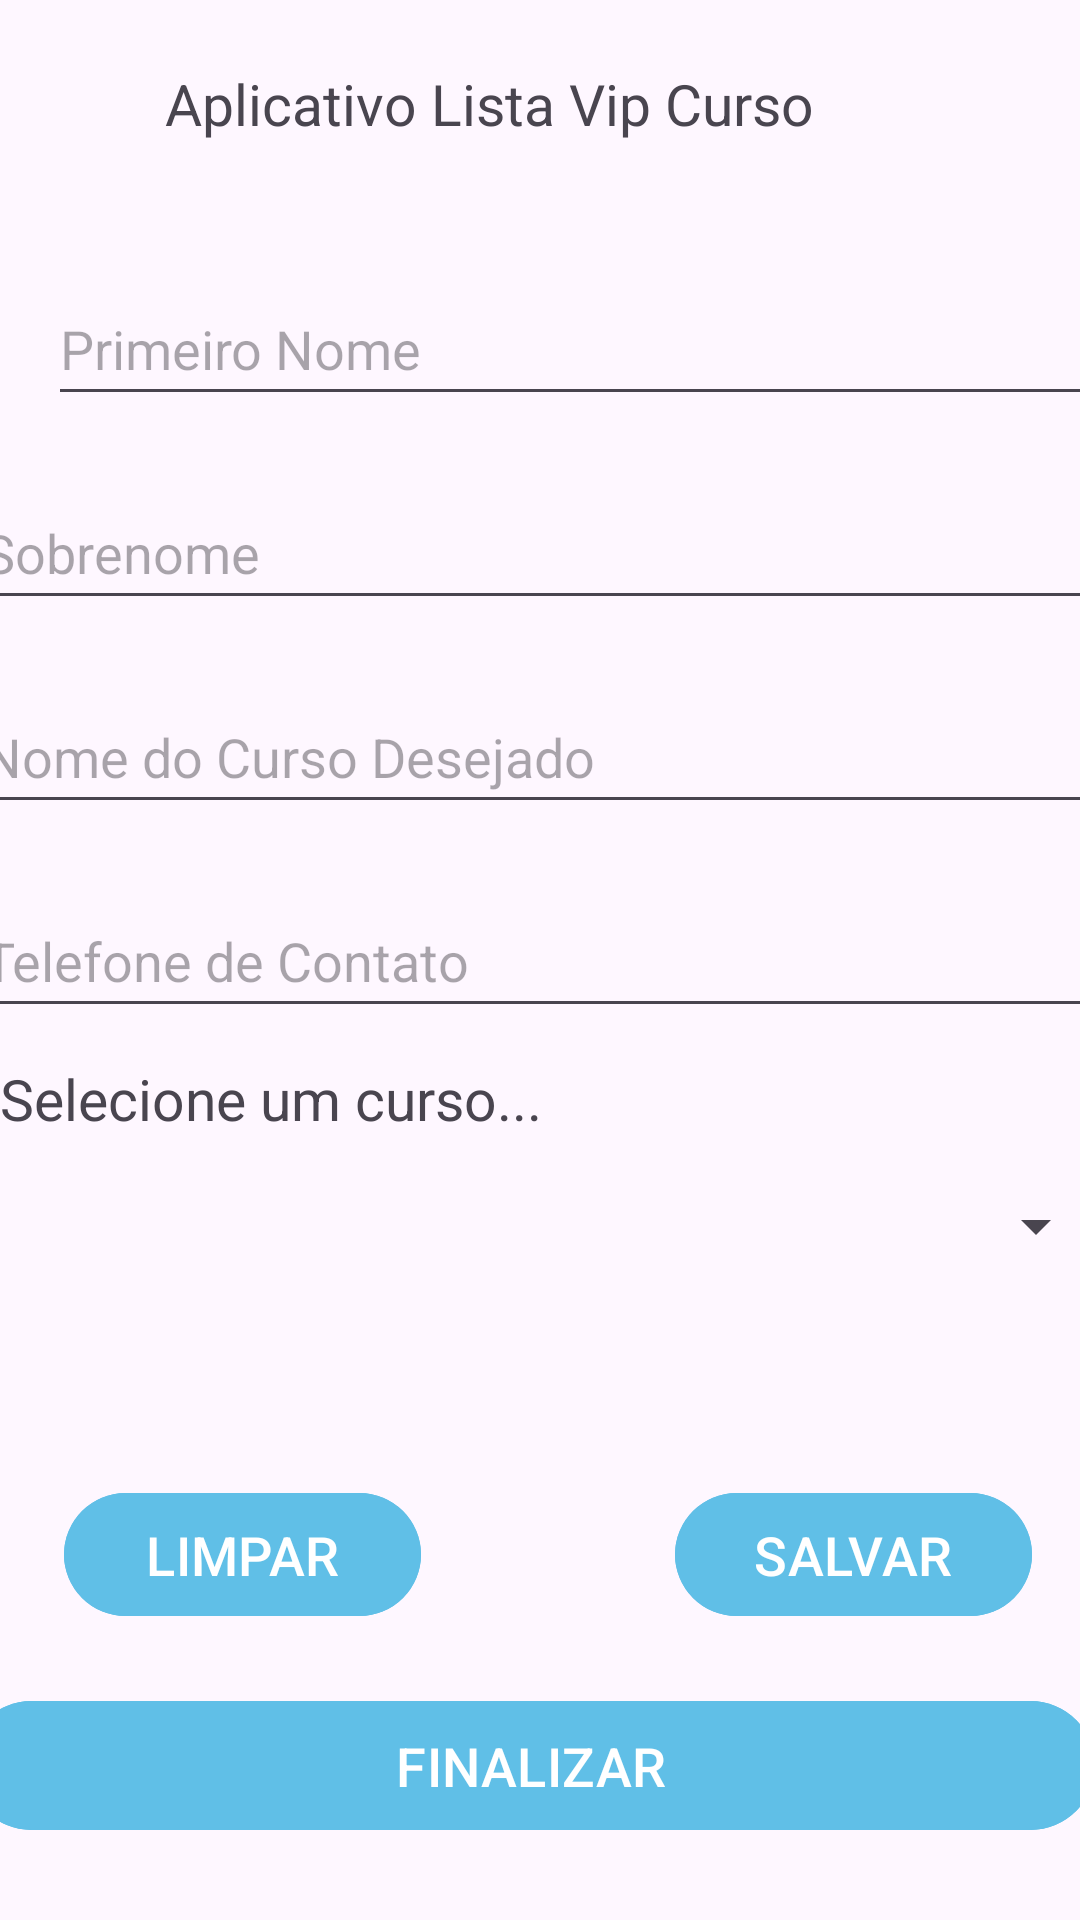

This screen was rendered from an Android layout file. Write that file and the resources it references.
<!-- AndroidManifest.xml: application theme Theme.AppListCurso -->
<!-- res/layout/activity_main.xml -->
<?xml version="1.0" encoding="utf-8"?>
<androidx.constraintlayout.widget.ConstraintLayout xmlns:android="http://schemas.android.com/apk/res/android"
    xmlns:app="http://schemas.android.com/apk/res-auto"
    xmlns:tools="http://schemas.android.com/tools"
    android:id="@+id/main"
    android:layout_width="match_parent"
    android:layout_height="match_parent"
    tools:context=".View.MainActivity">

    <TextView
        android:id="@+id/textView"
        android:layout_width="250dp"
        android:layout_height="25dp"
        android:text="@string/txt_titulo"
        android:textSize="19sp"
        app:layout_constraintBottom_toBottomOf="parent"
        app:layout_constraintEnd_toEndOf="parent"
        app:layout_constraintStart_toStartOf="parent"
        app:layout_constraintTop_toTopOf="parent"
        app:layout_constraintVertical_bias="0.035" />

    <EditText
        android:id="@+id/editNome"
        android:layout_width="380dp"
        android:layout_height="48dp"
        android:layout_marginHorizontal="16dp"
        android:layout_marginTop="44dp"
        android:ems="10"
        android:hint="@string/txt_hit_edit_primeiro_nome"
        android:importantForAutofill="no"
        android:inputType="text"
        app:layout_constraintEnd_toEndOf="parent"
        app:layout_constraintHorizontal_bias="0.0"
        app:layout_constraintStart_toStartOf="parent"
        app:layout_constraintTop_toBottomOf="@+id/textView" />

    <EditText
        android:id="@+id/editSobNome"
        android:layout_width="380dp"
        android:layout_height="48dp"
        android:layout_marginHorizontal="16dp"
        android:layout_marginTop="20dp"
        android:ems="10"
        android:hint="@string/txt_hit_edit_sobrenome"
        android:importantForAutofill="no" android:inputType="text"
        app:layout_constraintEnd_toEndOf="parent"
        app:layout_constraintStart_toStartOf="parent"
        app:layout_constraintTop_toBottomOf="@+id/editNome" />

    <EditText
        android:id="@+id/editNomeCurso"
        android:layout_width="380dp"
        android:layout_height="48dp"
        android:layout_marginHorizontal="16dp"
        android:layout_marginTop="20dp"
        android:ems="10"
        android:hint="@string/txt_hit_edit_nome_do_curso"
        android:importantForAutofill="no" android:inputType="text"
        app:layout_constraintEnd_toEndOf="parent"
        app:layout_constraintStart_toStartOf="parent"
        app:layout_constraintTop_toBottomOf="@+id/editSobNome" />

    <EditText
        android:id="@+id/editTelContato"
        android:layout_width="380dp"
        android:layout_height="48dp"
        android:layout_marginHorizontal="16dp"
        android:layout_marginTop="20dp"
        android:ems="10"
        android:hint="@string/txt_hint_edit_telefone_de_contato"
        android:importantForAutofill="no"
        android:inputType="text"
        app:layout_constraintEnd_toEndOf="parent"
        app:layout_constraintStart_toStartOf="parent"
        app:layout_constraintTop_toBottomOf="@+id/editNomeCurso" />

    <Spinner
        android:id="@+id/spinnerSelectCurso"
        android:layout_width="378dp"
        android:layout_height="43dp"
        app:layout_constraintBottom_toTopOf="@+id/btnFinalizar"
        app:layout_constraintEnd_toEndOf="parent"
        app:layout_constraintStart_toStartOf="parent"
        app:layout_constraintTop_toBottomOf="@+id/editTelContato"
        app:layout_constraintVertical_bias="0.251"
        tools:ignore="MissingConstraints" />

    <TextView
        android:id="@+id/textSelecioneCurso"
        android:layout_width="wrap_content"
        android:layout_height="wrap_content"
        android:text="Selecione um curso..."
        android:textSize="19sp"
        app:layout_constraintBottom_toTopOf="@+id/spinnerSelectCurso"
        app:layout_constraintTop_toBottomOf="@+id/editTelContato"
        app:layout_constraintVertical_bias="0.558"
        tools:layout_editor_absoluteX="114dp"
        tools:ignore="MissingConstraints" />

    <com.google.android.material.button.MaterialButton
        android:id="@+id/btnFinalizar"
        android:layout_width="376dp"
        android:layout_height="51dp"
        android:layout_marginHorizontal="16dp"
        android:backgroundTint="@color/buttons"
        android:paddingBottom="6dp"
        android:text="@string/txt_button_finalizar"
        android:textSize="18sp"
        app:layout_constraintBottom_toBottomOf="parent"
        app:layout_constraintEnd_toEndOf="parent"
        app:layout_constraintHorizontal_bias="0.571"
        app:layout_constraintStart_toStartOf="parent"
        app:layout_constraintTop_toBottomOf="@+id/editTelContato"
        app:layout_constraintVertical_bias="0.894" />

    <com.google.android.material.button.MaterialButton
        android:id="@+id/btnLimpar"
        android:layout_width="119dp"
        android:layout_height="49dp"
        android:backgroundTint="@color/buttons"
        android:text="@string/txt_button_limpar"
        android:textSize="18sp"
        app:layout_constraintBottom_toTopOf="@+id/btnFinalizar"
        app:layout_constraintEnd_toStartOf="@+id/btnSalvar"
        app:layout_constraintHorizontal_bias="0.202"
        app:layout_constraintStart_toStartOf="parent"
        app:layout_constraintTop_toBottomOf="@+id/spinnerSelectCurso"
        app:layout_constraintVertical_bias="0.756" />

    <com.google.android.material.button.MaterialButton
        android:id="@+id/btnSalvar"
        android:layout_width="119dp"
        android:layout_height="49dp"
        android:layout_marginEnd="16dp"
        android:backgroundTint="@color/buttons"
        android:text="@string/txt_button_salvar"
        android:textSize="18sp"
        app:layout_constraintBottom_toTopOf="@+id/btnFinalizar"
        app:layout_constraintEnd_toEndOf="parent"
        app:layout_constraintTop_toBottomOf="@+id/spinnerSelectCurso"
        app:layout_constraintVertical_bias="0.756" />

</androidx.constraintlayout.widget.ConstraintLayout>
<!-- resources referenced by this layout -->
<resources>
  <color name="buttons">#60BFE7</color>
  <string name="txt_button_finalizar">FINALIZAR</string>
  <string name="txt_button_limpar">LIMPAR</string>
  <string name="txt_button_salvar">SALVAR</string>
  <string name="txt_hint_edit_telefone_de_contato">Telefone de Contato</string>
  <string name="txt_hit_edit_nome_do_curso">Nome do Curso Desejado</string>
  <string name="txt_hit_edit_primeiro_nome">Primeiro Nome</string>
  <string name="txt_hit_edit_sobrenome">Sobrenome</string>
  <string name="txt_titulo">Aplicativo Lista Vip Curso Android</string>
  <style name="Theme.AppListCurso" parent="Base.Theme.AppListCurso" />
  <style name="Base.Theme.AppListCurso" parent="Theme.Material3.DayNight.NoActionBar">
          
          
      </style>
</resources>
